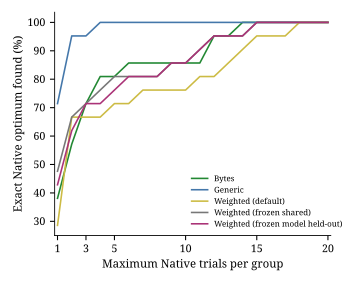

The data file committed next to this chart (first rows):
method, k, groups, groups_n_ge_2, exact_success_fraction, exact_success_fraction_n_ge_2
bytes, 1, 21, 21, 0.381, 0.381
bytes, 2, 21, 21, 0.5714, 0.5714
bytes, 3, 21, 21, 0.7143, 0.7143
bytes, 4, 21, 21, 0.8095, 0.8095
bytes, 5, 21, 21, 0.8095, 0.8095
bytes, 6, 21, 21, 0.8571, 0.8571
bytes, 7, 21, 21, 0.8571, 0.8571
bytes, 8, 21, 21, 0.8571, 0.8571
bytes, 9, 21, 21, 0.8571, 0.8571
bytes, 10, 21, 21, 0.8571, 0.8571
bytes, 11, 21, 21, 0.8571, 0.8571
bytes, 12, 21, 21, 0.9524, 0.9524
bytes, 13, 21, 21, 0.9524, 0.9524
bytes, 14, 21, 21, 1, 1
bytes, 15, 21, 21, 1, 1
bytes, 16, 21, 21, 1, 1
bytes, 17, 21, 21, 1, 1
bytes, 18, 21, 21, 1, 1
bytes, 19, 21, 21, 1, 1
bytes, 20, 21, 21, 1, 1
generic, 1, 21, 21, 0.7143, 0.7143
generic, 2, 21, 21, 0.9524, 0.9524
generic, 3, 21, 21, 0.9524, 0.9524
generic, 4, 21, 21, 1, 1
generic, 5, 21, 21, 1, 1
generic, 6, 21, 21, 1, 1
generic, 7, 21, 21, 1, 1
generic, 8, 21, 21, 1, 1
generic, 9, 21, 21, 1, 1
generic, 10, 21, 21, 1, 1
generic, 11, 21, 21, 1, 1
generic, 12, 21, 21, 1, 1
generic, 13, 21, 21, 1, 1
generic, 14, 21, 21, 1, 1
generic, 15, 21, 21, 1, 1
generic, 16, 21, 21, 1, 1
generic, 17, 21, 21, 1, 1
generic, 18, 21, 21, 1, 1
generic, 19, 21, 21, 1, 1
generic, 20, 21, 21, 1, 1
weighted_default, 1, 21, 21, 0.2857, 0.2857
weighted_default, 2, 21, 21, 0.6667, 0.6667
weighted_default, 3, 21, 21, 0.6667, 0.6667
weighted_default, 4, 21, 21, 0.6667, 0.6667
weighted_default, 5, 21, 21, 0.7143, 0.7143
weighted_default, 6, 21, 21, 0.7143, 0.7143
weighted_default, 7, 21, 21, 0.7619, 0.7619
weighted_default, 8, 21, 21, 0.7619, 0.7619
weighted_default, 9, 21, 21, 0.7619, 0.7619
weighted_default, 10, 21, 21, 0.7619, 0.7619
weighted_default, 11, 21, 21, 0.8095, 0.8095
weighted_default, 12, 21, 21, 0.8095, 0.8095
weighted_default, 13, 21, 21, 0.8571, 0.8571
weighted_default, 14, 21, 21, 0.9048, 0.9048
weighted_default, 15, 21, 21, 0.9524, 0.9524
weighted_default, 16, 21, 21, 0.9524, 0.9524
weighted_default, 17, 21, 21, 0.9524, 0.9524
weighted_default, 18, 21, 21, 1, 1
weighted_default, 19, 21, 21, 1, 1
weighted_default, 20, 21, 21, 1, 1
... 40 more rows
